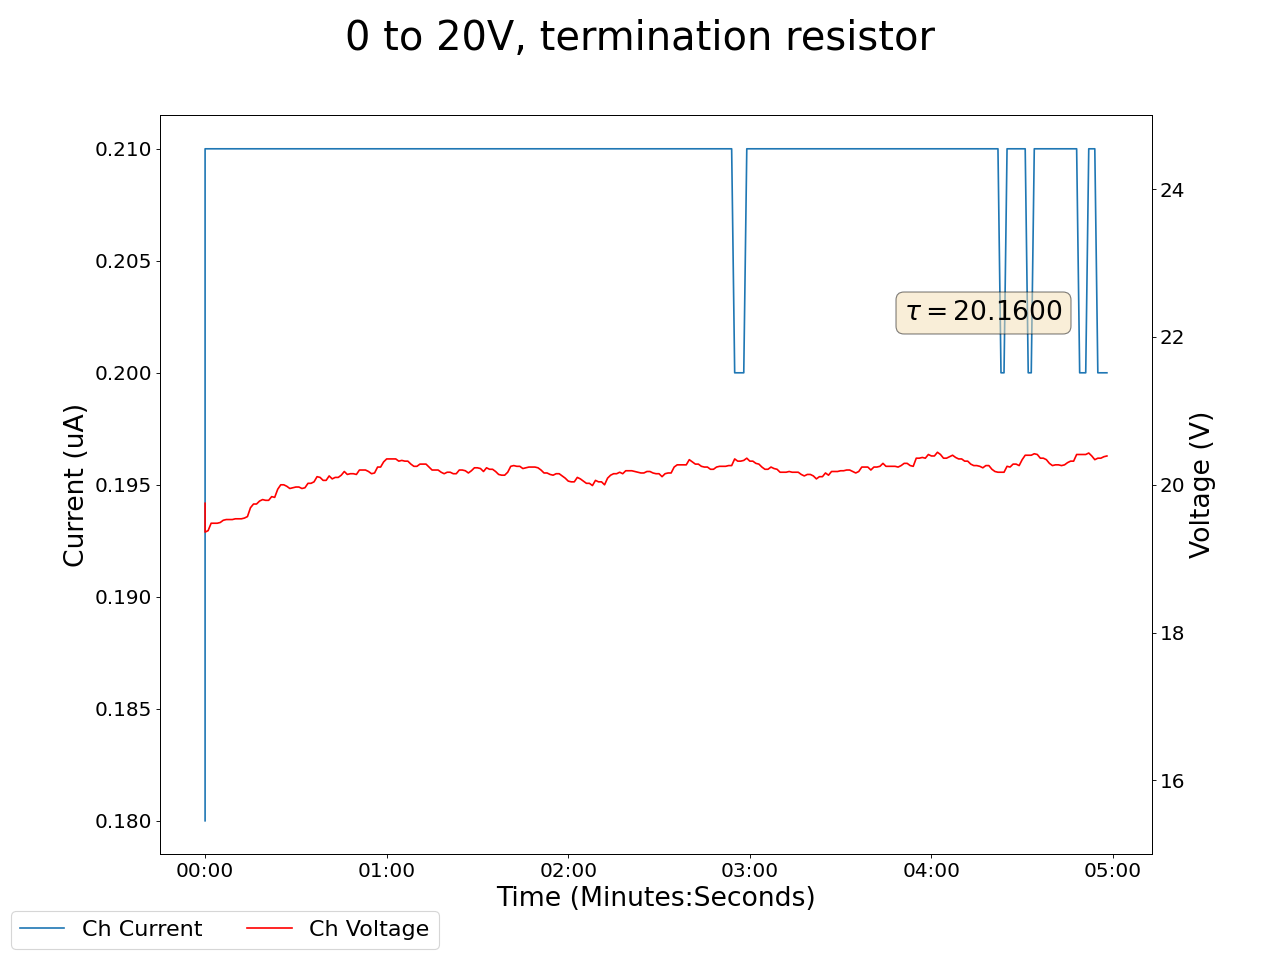

The table this chart was drawn from, first rows:
2025-01-22 18:04:02.259880, 0.4099999964237213, 0.0, 0.05999999865889549, 0.0, 0.15000000596046448, 0.0, 19.75, 0.18000000715255737, 0.05999999865889549, 0.0, 0.0, 0.0, 0.14000000059604645, 0.0, 0.9599999785423279, 0.0, 0.0, 0.0, 0.0, 0.0, 0.44999998807907104, 0.0, 0.550000011920929
2025-01-22 18:04:03.259844, 0.41, 0.0, 0.07, 0.0, 0.15, 0.0, 19.36, 0.21, 0.06, 0.0, 0.0, 0.0, 0.14, 0.0, 0.96, 0.0, 0.0, 0.0, 0.0, 0.0, 0.45, 0.0, 0.55
2025-01-22 18:04:04.259844, 0.41, 0.0, 0.07, 0.0, 0.15, 0.0, 19.38, 0.21, 0.05, 0.0, 0.0, 0.0, 0.14, 0.0, 0.96, 0.0, 0.0, 0.0, 0.0, 0.0, 0.45, 0.0, 0.55
2025-01-22 18:04:05.259844, 0.41, 0.0, 0.07, 0.0, 0.15, 0.0, 19.48, 0.21, 0.05, 0.0, 0.0, 0.0, 0.14, 0.0, 0.96, 0.0, 0.0, 0.0, 0.0, 0.0, 0.45, 0.0, 0.55
2025-01-22 18:04:06.259844, 0.41, 0.0, 0.07, 0.0, 0.15, 0.0, 19.48, 0.21, 0.05, 0.0, 0.0, 0.0, 0.14, 0.0, 0.96, 0.0, 0.0, 0.0, 0.0, 0.0, 0.45, 0.0, 0.55
2025-01-22 18:04:07.259844, 0.41, 0.0, 0.07, 0.0, 0.15, 0.0, 19.48, 0.21, 0.05, 0.0, 0.0, 0.0, 0.14, 0.0, 0.96, 0.0, 0.0, 0.0, 0.0, 0.0, 0.45, 0.0, 0.55
2025-01-22 18:04:08.259844, 0.41, 0.0, 0.07, 0.0, 0.15, 0.0, 19.49, 0.21, 0.05, 0.0, 0.0, 0.0, 0.14, 0.0, 0.96, 0.0, 0.0, 0.0, 0.0, 0.0, 0.45, 0.0, 0.55
2025-01-22 18:04:09.259844, 0.41, 0.0, 0.07, 0.0, 0.15, 0.0, 19.52, 0.21, 0.05, 0.0, 0.0, 0.0, 0.14, 0.0, 0.96, 0.0, 0.0, 0.0, 0.0, 0.0, 0.45, 0.0, 0.55
2025-01-22 18:04:10.259844, 0.41, 0.0, 0.07, 0.0, 0.15, 0.0, 19.53, 0.21, 0.05, 0.0, 0.0, 0.0, 0.14, 0.0, 0.96, 0.0, 0.0, 0.0, 0.0, 0.0, 0.45, 0.0, 0.55
2025-01-22 18:04:11.259844, 0.41, 0.0, 0.07, 0.0, 0.15, 0.0, 19.53, 0.21, 0.05, 0.0, 0.0, 0.0, 0.14, 0.0, 0.96, 0.0, 0.0, 0.0, 0.0, 0.0, 0.45, 0.0, 0.55
2025-01-22 18:04:12.259844, 0.41, 0.0, 0.07, 0.0, 0.15, 0.0, 19.53, 0.21, 0.05, 0.0, 0.0, 0.0, 0.14, 0.0, 0.96, 0.0, 0.0, 0.0, 0.0, 0.0, 0.46, 0.0, 0.55
2025-01-22 18:04:13.259844, 0.41, 0.0, 0.07, 0.0, 0.15, 0.0, 19.54, 0.21, 0.05, 0.0, 0.0, 0.0, 0.14, 0.0, 0.96, 0.0, 0.0, 0.0, 0.0, 0.0, 0.46, 0.0, 0.55
2025-01-22 18:04:14.259844, 0.41, 0.0, 0.07, 0.0, 0.15, 0.0, 19.54, 0.21, 0.06, 0.0, 0.0, 0.0, 0.14, 0.0, 0.96, 0.0, 0.0, 0.0, 0.0, 0.0, 0.46, 0.0, 0.55
2025-01-22 18:04:15.259844, 0.41, 0.0, 0.07, 0.0, 0.15, 0.0, 19.54, 0.21, 0.06, 0.0, 0.0, 0.0, 0.14, 0.0, 0.96, 0.0, 0.0, 0.0, 0.0, 0.0, 0.46, 0.0, 0.55
2025-01-22 18:04:16.259843, 0.41, 0.0, 0.07, 0.0, 0.15, 0.0, 19.55, 0.21, 0.05, 0.0, 0.0, 0.0, 0.14, 0.0, 0.96, 0.0, 0.0, 0.0, 0.0, 0.0, 0.46, 0.0, 0.55
2025-01-22 18:04:17.259844, 0.41, 0.0, 0.07, 0.0, 0.15, 0.0, 19.57, 0.21, 0.05, 0.0, 0.0, 0.0, 0.14, 0.0, 0.96, 0.0, 0.0, 0.0, 0.0, 0.0, 0.46, 0.0, 0.55
2025-01-22 18:04:18.259844, 0.41, 0.0, 0.07, 0.0, 0.14, 0.0, 19.69, 0.21, 0.05, 0.0, 0.0, 0.0, 0.14, 0.0, 0.96, 0.0, 0.0, 0.0, 0.0, 0.0, 0.46, 0.0, 0.55
2025-01-22 18:04:19.259844, 0.41, 0.0, 0.07, 0.0, 0.14, 0.0, 19.74, 0.21, 0.05, 0.0, 0.0, 0.0, 0.14, 0.0, 0.96, 0.0, 0.0, 0.0, 0.0, 0.0, 0.46, 0.0, 0.55
2025-01-22 18:04:20.259844, 0.41, 0.0, 0.07, 0.0, 0.14, 0.0, 19.74, 0.21, 0.05, 0.0, 0.0, 0.0, 0.14, 0.0, 0.96, 0.0, 0.0, 0.0, 0.0, 0.0, 0.46, 0.0, 0.55
2025-01-22 18:04:21.259845, 0.41, 0.0, 0.07, 0.0, 0.14, 0.0, 19.78, 0.21, 0.05, 0.0, 0.0, 0.0, 0.14, 0.0, 0.96, 0.0, 0.0, 0.0, 0.0, 0.0, 0.46, 0.0, 0.55
2025-01-22 18:04:22.259844, 0.41, 0.0, 0.07, 0.0, 0.14, 0.0, 19.8, 0.21, 0.05, 0.0, 0.0, 0.0, 0.14, 0.0, 0.96, 0.0, 0.0, 0.0, 0.0, 0.0, 0.46, 0.0, 0.55
2025-01-22 18:04:23.259844, 0.41, 0.0, 0.07, 0.0, 0.14, 0.0, 19.79, 0.21, 0.05, 0.0, 0.0, 0.0, 0.14, 0.0, 0.96, 0.0, 0.0, 0.0, 0.0, 0.0, 0.46, 0.0, 0.55
2025-01-22 18:04:24.259844, 0.41, 0.0, 0.07, 0.0, 0.14, 0.0, 19.79, 0.21, 0.05, 0.0, 0.0, 0.0, 0.14, 0.0, 0.96, 0.0, 0.0, 0.0, 0.0, 0.0, 0.46, 0.0, 0.55
2025-01-22 18:04:25.259844, 0.41, 0.0, 0.07, 0.0, 0.14, 0.0, 19.84, 0.21, 0.05, 0.0, 0.0, 0.0, 0.14, 0.0, 0.96, 0.0, 0.0, 0.0, 0.0, 0.0, 0.46, 0.0, 0.55
2025-01-22 18:04:26.259843, 0.41, 0.0, 0.07, 0.0, 0.14, 0.0, 19.83, 0.21, 0.05, 0.0, 0.0, 0.0, 0.14, 0.0, 0.96, 0.0, 0.0, 0.0, 0.0, 0.0, 0.46, 0.0, 0.55
2025-01-22 18:04:27.259844, 0.41, 0.0, 0.07, 0.0, 0.14, 0.0, 19.94, 0.21, 0.05, 0.0, 0.0, 0.0, 0.14, 0.0, 0.96, 0.0, 0.0, 0.0, 0.0, 0.0, 0.46, 0.0, 0.55
2025-01-22 18:04:28.259845, 0.41, 0.0, 0.07, 0.0, 0.14, 0.0, 20.0, 0.21, 0.05, 0.0, 0.0, 0.0, 0.14, 0.0, 0.96, 0.0, 0.0, 0.0, 0.0, 0.0, 0.46, 0.0, 0.55
2025-01-22 18:04:29.259844, 0.41, 0.0, 0.07, 0.0, 0.14, 0.0, 20.0, 0.21, 0.05, 0.0, 0.0, 0.0, 0.14, 0.0, 0.96, 0.0, 0.0, 0.0, 0.0, 0.0, 0.46, 0.0, 0.55
2025-01-22 18:04:30.259844, 0.41, 0.0, 0.07, 0.0, 0.14, 0.0, 19.98, 0.21, 0.05, 0.0, 0.0, 0.0, 0.14, 0.0, 0.96, 0.0, 0.0, 0.0, 0.0, 0.0, 0.45, 0.0, 0.55
2025-01-22 18:04:31.259844, 0.41, 0.0, 0.07, 0.0, 0.14, 0.0, 19.95, 0.21, 0.05, 0.0, 0.0, 0.0, 0.14, 0.0, 0.96, 0.0, 0.0, 0.0, 0.0, 0.0, 0.45, 0.0, 0.55
2025-01-22 18:04:32.259844, 0.41, 0.0, 0.07, 0.0, 0.14, 0.0, 19.96, 0.21, 0.05, 0.0, 0.0, 0.0, 0.14, 0.0, 0.96, 0.0, 0.0, 0.0, 0.0, 0.0, 0.45, 0.0, 0.55
2025-01-22 18:04:33.259844, 0.41, 0.0, 0.07, 0.0, 0.14, 0.0, 19.97, 0.21, 0.05, 0.0, 0.0, 0.0, 0.14, 0.0, 0.96, 0.0, 0.0, 0.0, 0.0, 0.0, 0.45, 0.0, 0.55
2025-01-22 18:04:34.259845, 0.41, 0.0, 0.07, 0.0, 0.14, 0.0, 19.97, 0.21, 0.05, 0.0, 0.0, 0.0, 0.14, 0.0, 0.96, 0.0, 0.0, 0.0, 0.0, 0.0, 0.45, 0.0, 0.55
2025-01-22 18:04:35.259844, 0.41, 0.0, 0.07, 0.0, 0.14, 0.0, 19.95, 0.21, 0.05, 0.0, 0.0, 0.0, 0.14, 0.0, 0.96, 0.0, 0.0, 0.0, 0.0, 0.0, 0.45, 0.0, 0.55
2025-01-22 18:04:36.259844, 0.41, 0.0, 0.07, 0.0, 0.14, 0.0, 19.96, 0.21, 0.05, 0.0, 0.0, 0.0, 0.14, 0.0, 0.96, 0.0, 0.0, 0.0, 0.0, 0.0, 0.45, 0.0, 0.55
2025-01-22 18:04:37.259844, 0.41, 0.0, 0.07, 0.0, 0.14, 0.0, 20.02, 0.21, 0.05, 0.0, 0.0, 0.0, 0.14, 0.0, 0.96, 0.0, 0.0, 0.0, 0.0, 0.0, 0.45, 0.0, 0.55
2025-01-22 18:04:38.259844, 0.41, 0.0, 0.07, 0.0, 0.14, 0.0, 20.02, 0.21, 0.05, 0.0, 0.0, 0.0, 0.14, 0.0, 0.96, 0.0, 0.0, 0.0, 0.0, 0.0, 0.45, 0.0, 0.55
2025-01-22 18:04:39.259844, 0.41, 0.0, 0.06, 0.0, 0.14, 0.0, 20.04, 0.21, 0.05, 0.0, 0.0, 0.0, 0.14, 0.0, 0.96, 0.0, 0.0, 0.0, 0.0, 0.0, 0.45, 0.0, 0.55
2025-01-22 18:04:40.259844, 0.41, 0.0, 0.06, 0.0, 0.14, 0.0, 20.11, 0.21, 0.05, 0.0, 0.0, 0.0, 0.13, 0.0, 0.96, 0.0, 0.0, 0.0, 0.0, 0.0, 0.45, 0.0, 0.55
2025-01-22 18:04:41.259845, 0.41, 0.0, 0.06, 0.0, 0.14, 0.0, 20.1, 0.21, 0.05, 0.0, 0.0, 0.0, 0.13, 0.0, 0.96, 0.0, 0.0, 0.0, 0.0, 0.0, 0.45, 0.0, 0.55
2025-01-22 18:04:42.259845, 0.41, 0.0, 0.06, 0.0, 0.14, 0.0, 20.06, 0.21, 0.05, 0.0, 0.0, 0.0, 0.13, 0.0, 0.96, 0.0, 0.0, 0.0, 0.0, 0.0, 0.45, 0.0, 0.55
2025-01-22 18:04:43.259844, 0.41, 0.0, 0.06, 0.0, 0.14, 0.0, 20.06, 0.21, 0.05, 0.0, 0.0, 0.0, 0.13, 0.0, 0.96, 0.0, 0.0, 0.0, 0.0, 0.0, 0.45, 0.0, 0.55
2025-01-22 18:04:44.259844, 0.41, 0.0, 0.06, 0.0, 0.14, 0.0, 20.12, 0.21, 0.05, 0.0, 0.0, 0.0, 0.13, 0.0, 0.96, 0.0, 0.0, 0.0, 0.0, 0.0, 0.45, 0.0, 0.55
2025-01-22 18:04:45.259844, 0.41, 0.0, 0.06, 0.0, 0.14, 0.0, 20.08, 0.21, 0.05, 0.0, 0.0, 0.0, 0.13, 0.0, 0.96, 0.0, 0.0, 0.0, 0.0, 0.0, 0.45, 0.0, 0.55
2025-01-22 18:04:46.259844, 0.41, 0.0, 0.06, 0.0, 0.14, 0.0, 20.1, 0.21, 0.05, 0.0, 0.0, 0.0, 0.13, 0.0, 0.96, 0.0, 0.0, 0.0, 0.0, 0.0, 0.45, 0.0, 0.55
2025-01-22 18:04:47.259844, 0.41, 0.0, 0.06, 0.0, 0.14, 0.0, 20.1, 0.21, 0.05, 0.0, 0.0, 0.0, 0.13, 0.0, 0.96, 0.0, 0.0, 0.0, 0.0, 0.0, 0.45, 0.0, 0.55
2025-01-22 18:04:48.259844, 0.41, 0.0, 0.06, 0.0, 0.14, 0.0, 20.13, 0.21, 0.05, 0.0, 0.0, 0.0, 0.13, 0.0, 0.96, 0.0, 0.0, 0.0, 0.0, 0.0, 0.45, 0.0, 0.55
2025-01-22 18:04:49.259845, 0.41, 0.0, 0.06, 0.0, 0.14, 0.0, 20.18, 0.21, 0.05, 0.0, 0.0, 0.0, 0.13, 0.0, 0.97, 0.0, 0.0, 0.0, 0.0, 0.0, 0.45, 0.0, 0.55
2025-01-22 18:04:50.259844, 0.41, 0.0, 0.06, 0.0, 0.14, 0.0, 20.14, 0.21, 0.05, 0.0, 0.0, 0.0, 0.13, 0.0, 0.97, 0.0, 0.0, 0.0, 0.0, 0.0, 0.45, 0.0, 0.55
2025-01-22 18:04:51.259844, 0.41, 0.0, 0.06, 0.0, 0.14, 0.0, 20.15, 0.21, 0.05, 0.0, 0.0, 0.0, 0.13, 0.0, 0.97, 0.0, 0.0, 0.0, 0.0, 0.0, 0.45, 0.0, 0.55
2025-01-22 18:04:52.259844, 0.41, 0.0, 0.06, 0.0, 0.14, 0.0, 20.15, 0.21, 0.05, 0.0, 0.0, 0.0, 0.13, 0.0, 0.97, 0.0, 0.0, 0.0, 0.0, 0.0, 0.45, 0.0, 0.55
2025-01-22 18:04:53.259844, 0.41, 0.0, 0.06, 0.0, 0.14, 0.0, 20.14, 0.21, 0.05, 0.0, 0.0, 0.0, 0.13, 0.0, 0.97, 0.0, 0.0, 0.0, 0.0, 0.0, 0.45, 0.0, 0.55
2025-01-22 18:04:54.259844, 0.41, 0.0, 0.06, 0.0, 0.14, 0.0, 20.2, 0.21, 0.05, 0.0, 0.0, 0.0, 0.13, 0.0, 0.96, 0.0, 0.0, 0.0, 0.0, 0.0, 0.45, 0.0, 0.55
2025-01-22 18:04:55.259844, 0.41, 0.0, 0.06, 0.0, 0.14, 0.0, 20.2, 0.21, 0.05, 0.0, 0.0, 0.0, 0.13, 0.0, 0.96, 0.0, 0.0, 0.0, 0.0, 0.0, 0.45, 0.0, 0.55
2025-01-22 18:04:56.259844, 0.41, 0.0, 0.06, 0.0, 0.14, 0.0, 20.2, 0.21, 0.05, 0.0, 0.0, 0.0, 0.13, 0.0, 0.96, 0.0, 0.0, 0.0, 0.0, 0.0, 0.45, 0.0, 0.55
2025-01-22 18:04:57.259844, 0.41, 0.0, 0.06, 0.0, 0.14, 0.0, 20.18, 0.21, 0.05, 0.0, 0.0, 0.0, 0.13, 0.0, 0.96, 0.0, 0.0, 0.0, 0.0, 0.0, 0.45, 0.0, 0.55
2025-01-22 18:04:58.259844, 0.41, 0.0, 0.06, 0.0, 0.14, 0.0, 20.15, 0.21, 0.05, 0.0, 0.0, 0.0, 0.13, 0.0, 0.96, 0.0, 0.0, 0.0, 0.0, 0.0, 0.45, 0.0, 0.55
2025-01-22 18:04:59.259844, 0.41, 0.0, 0.06, 0.0, 0.14, 0.0, 20.16, 0.21, 0.05, 0.0, 0.0, 0.0, 0.13, 0.0, 0.96, 0.0, 0.0, 0.0, 0.0, 0.0, 0.45, 0.0, 0.55
2025-01-22 18:05:00.259844, 0.41, 0.0, 0.06, 0.0, 0.14, 0.0, 20.24, 0.21, 0.05, 0.0, 0.0, 0.0, 0.13, 0.0, 0.96, 0.0, 0.0, 0.0, 0.0, 0.0, 0.45, 0.0, 0.55
2025-01-22 18:05:01.259844, 0.41, 0.0, 0.06, 0.0, 0.14, 0.0, 20.24, 0.21, 0.05, 0.0, 0.0, 0.0, 0.13, 0.0, 0.96, 0.0, 0.0, 0.0, 0.0, 0.0, 0.45, 0.0, 0.55
2025-01-22 18:05:02.259844, 0.41, 0.0, 0.06, 0.0, 0.14, 0.0, 20.31, 0.21, 0.05, 0.0, 0.0, 0.0, 0.13, 0.0, 0.96, 0.0, 0.0, 0.0, 0.0, 0.0, 0.45, 0.0, 0.55
... 239 more rows
